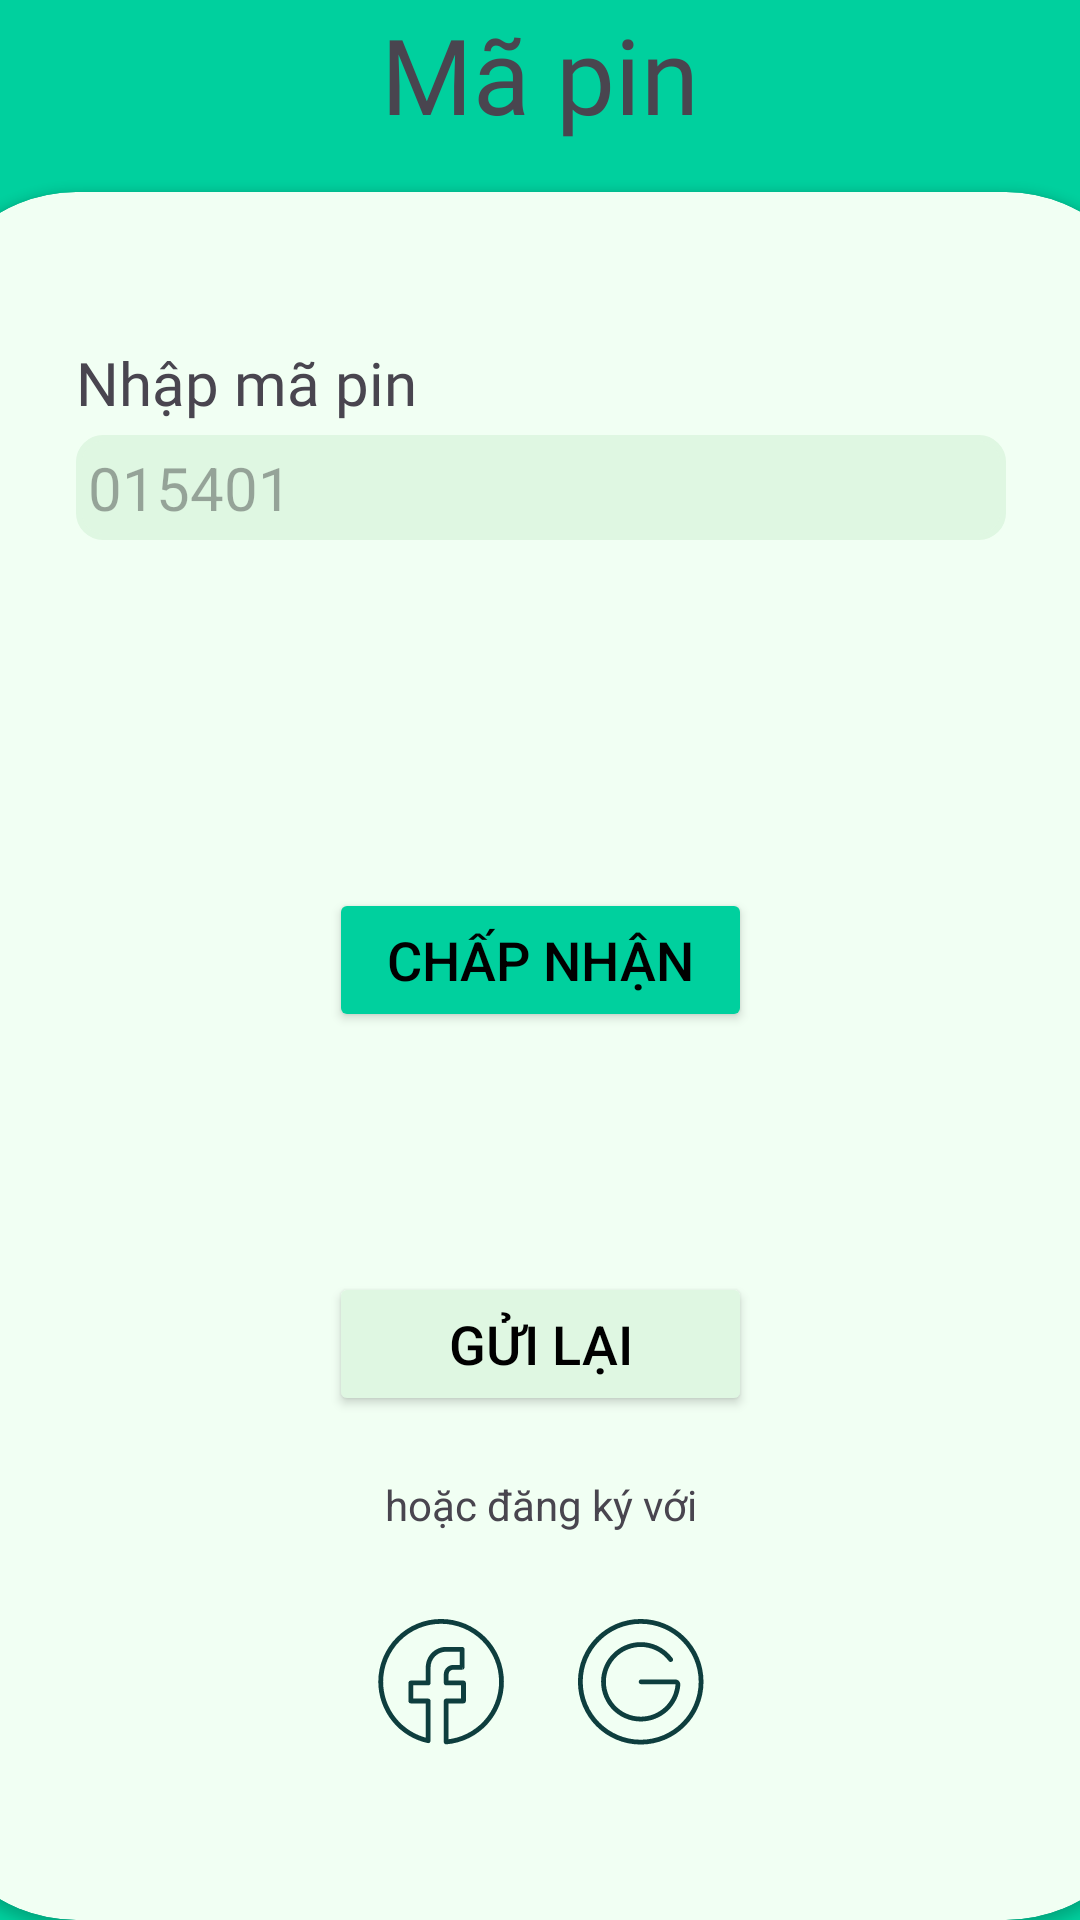

Layout XML and referenced resources for this Android screen:
<!-- AndroidManifest.xml: application theme Theme.BudgetMastery -->
<!-- res/layout/activity_pincode.xml -->
<?xml version="1.0" encoding="utf-8"?>
<androidx.constraintlayout.widget.ConstraintLayout xmlns:android="http://schemas.android.com/apk/res/android"
    xmlns:app="http://schemas.android.com/apk/res-auto"
    xmlns:tools="http://schemas.android.com/tools"
    android:id="@+id/main"
    android:layout_width="match_parent"
    android:layout_height="match_parent"
    android:background="#00D09E"
    tools:context=".Activity.PincodeActivity">
    <androidx.cardview.widget.CardView
        android:id="@+id/cv_main"
        android:layout_width="410dp"
        android:layout_height="576dp"
        app:cardBackgroundColor="@color/background_color"
        app:cardCornerRadius="50sp"
        app:contentPaddingBottom="50dp"
        app:contentPaddingLeft="50dp"
        app:contentPaddingRight="50dp"
        app:contentPaddingTop="50dp"
        app:layout_constraintBottom_toBottomOf="parent"
        app:layout_constraintEnd_toEndOf="parent"
        app:layout_constraintStart_toStartOf="parent"
        tools:layout_editor_absoluteX="1dp"
        tools:layout_editor_absoluteY="154dp">

        <LinearLayout
            android:layout_width="match_parent"
            android:layout_height="match_parent"
            android:orientation="vertical">

            <LinearLayout
                android:layout_width="match_parent"
                android:layout_height="wrap_content"
                android:layout_marginBottom="12dp"
                android:orientation="vertical">

                <TextView
                    android:layout_width="wrap_content"
                    android:layout_height="wrap_content"
                    android:layout_marginBottom="4dp"
                    android:fontFamily="@font/poppins_semibold"
                    android:text="Nhập mã pin"
                    android:textSize="20sp" />

                <EditText
                    android:layout_width="match_parent"
                    android:layout_height="wrap_content"
                    android:textSize="20sp"
                    android:hint="015401"
                    android:layout_marginBottom="4dp"
                    android:padding="4dp"
                    android:background="@drawable/rounded_input"
                    android:backgroundTint="#DFF7E2"
                    />
            </LinearLayout>

            <LinearLayout
                android:layout_width="match_parent"
                android:layout_height="wrap_content"
                android:orientation="vertical">

                <Button
                    android:id="@+id/button3"
                    android:layout_width="141sp"
                    android:layout_height="wrap_content"
                    android:layout_gravity="center"
                    android:layout_marginTop="100dp"
                    android:backgroundTint="@color/primary_color"
                    android:text="Chấp nhận"
                    android:textSize="18sp"
                    android:textColor="@color/black"
                    app:layout_constraintEnd_toEndOf="parent"
                    app:layout_constraintStart_toStartOf="parent" />

                <Button
                    android:id="@+id/button4"
                    android:layout_width="141dp"
                    android:layout_height="wrap_content"
                    android:layout_gravity="center"
                    android:backgroundTint="@color/secondary_color"
                    android:layout_marginTop="80sp"
                    android:text="Gửi lại"
                    android:textSize="18sp"
                    android:textColor="@color/black" />
            </LinearLayout>

            <TextView
                android:id="@+id/textView5"
                android:layout_width="wrap_content"
                android:layout_height="wrap_content"
                android:text="hoặc đăng ký với"
                android:layout_gravity="center"
                android:layout_marginBottom="20sp"
                android:layout_marginTop="20sp"
                app:layout_constraintEnd_toEndOf="parent"
                app:layout_constraintStart_toStartOf="parent" />

            <LinearLayout
                android:layout_width="match_parent"
                android:layout_height="wrap_content"
                android:gravity="center">

                <ImageButton
                    android:layout_width="wrap_content"
                    android:layout_height="wrap_content"
                    android:backgroundTint="@android:color/transparent"
                    android:src="@drawable/logo_fb" />

                <ImageButton
                    android:layout_width="wrap_content"
                    android:layout_height="wrap_content"
                    android:backgroundTint="@android:color/transparent"
                    android:src="@drawable/logo_google" />
            </LinearLayout>
        </LinearLayout>

    </androidx.cardview.widget.CardView>

    <TextView
        android:id="@+id/textView3"
        android:layout_width="349dp"
        android:layout_height="wrap_content"
        android:layout_marginTop="68dp"
        android:layout_marginBottom="16dp"
        android:fontFamily="@font/poppins_bold"
        android:text="Mã pin"
        android:textAlignment="center"
        android:textSize="35sp"
        app:layout_constraintBottom_toTopOf="@id/cv_main"
        app:layout_constraintEnd_toEndOf="parent"
        app:layout_constraintStart_toStartOf="parent" />

</androidx.constraintlayout.widget.ConstraintLayout>
<!-- resources referenced by this layout -->
<resources>
  <color name="background_color">#F1FFF3</color>
  <color name="black">#FF000000</color>
  <color name="primary_color">#00D09E</color>
  <color name="secondary_color">#DFF7E2</color>
  <!-- drawable logo_fb: vector/xml drawable (drawable, 4236 chars, omitted) -->
  <!-- drawable logo_google: vector/xml drawable (drawable, 3098 chars, omitted) -->
  <!-- drawable rounded_input (drawable) -->
  <?xml version="1.0" encoding="utf-8"?>
  <shape xmlns:android="http://schemas.android.com/apk/res/android">
      <solid android:color="#FFFFFF" /> 
      <corners android:radius="8dp" /> 
      <stroke
          android:width="2dp"
          android:color="#000000" /> 
  </shape>
  <style name="Theme.BudgetMastery" parent="Base.Theme.BudgetMastery" />
  <style name="Base.Theme.BudgetMastery" parent="Theme.Material3.DayNight.NoActionBar">
          
          
      </style>
</resources>
